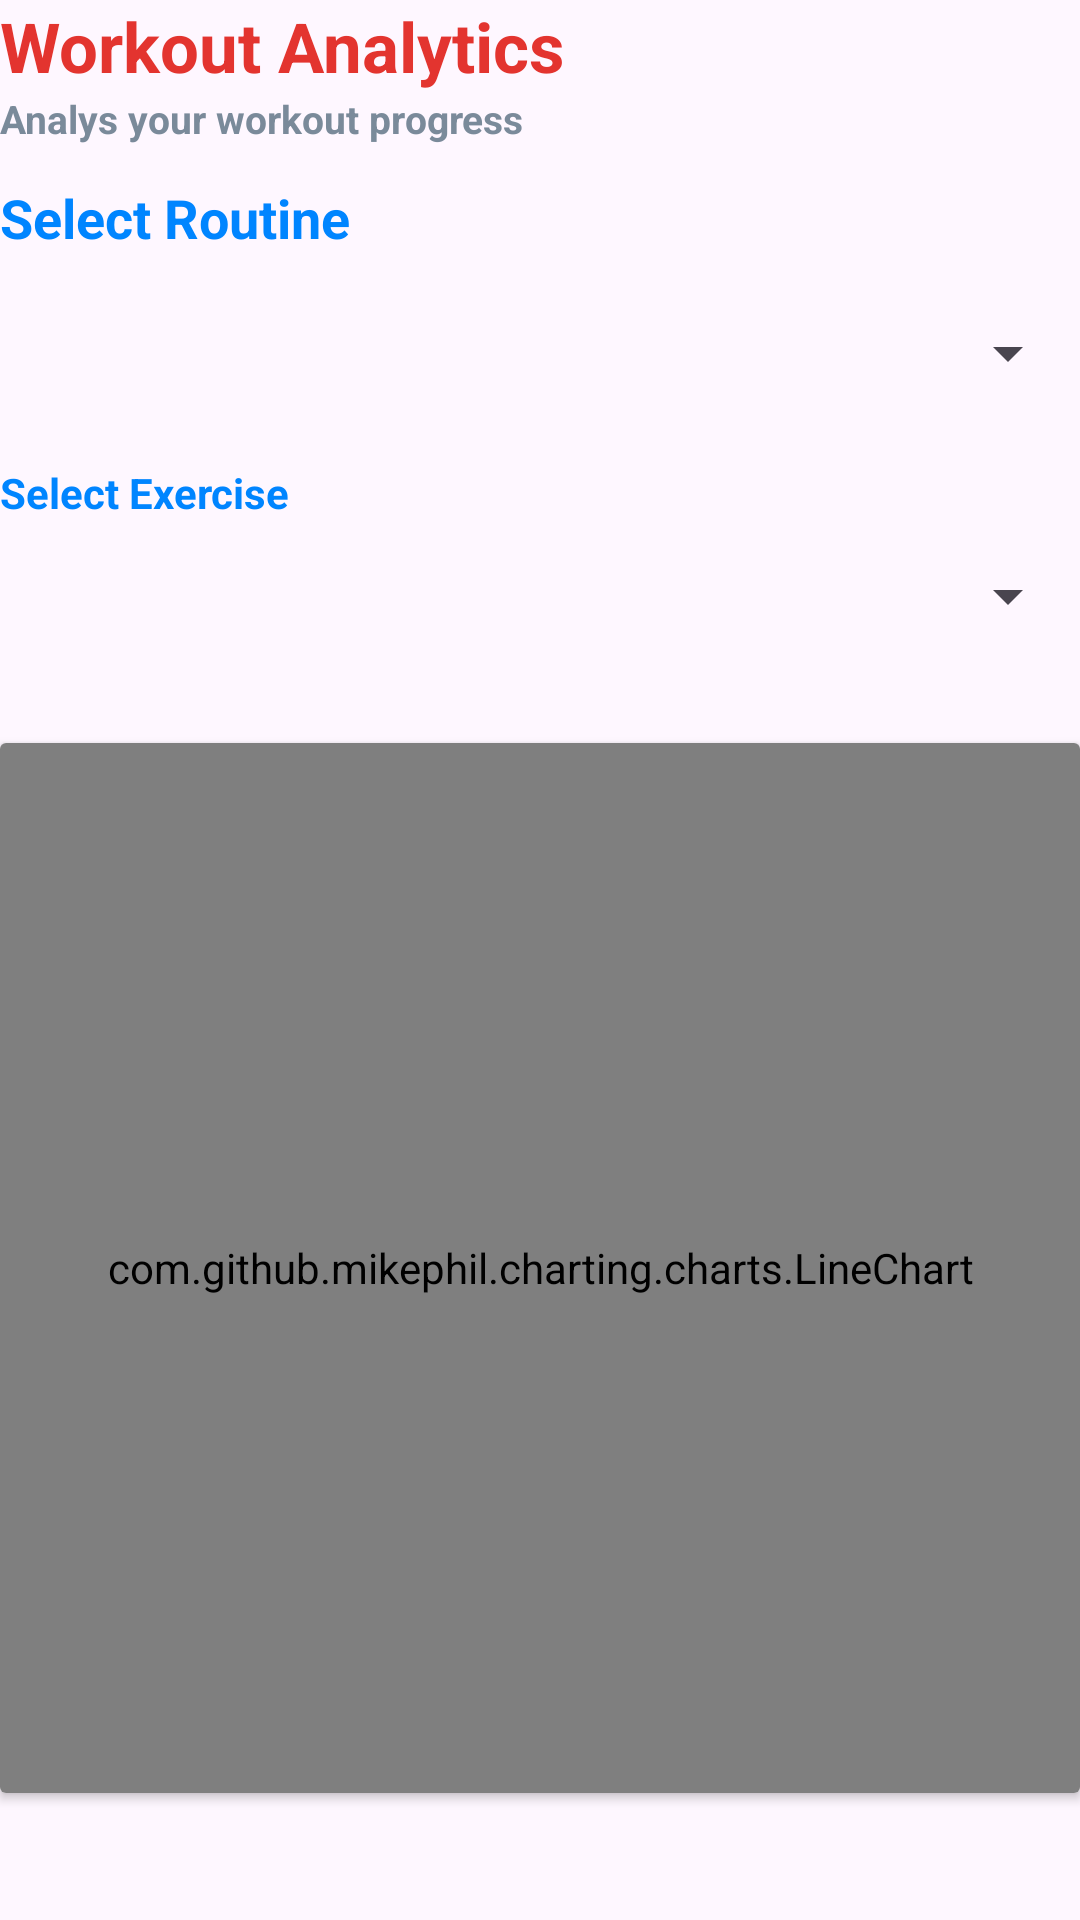

Write the Android layout XML for this screen, with the resource values it uses.
<!-- AndroidManifest.xml: application theme Theme.FitNestX -->
<!-- res/layout/activity_analytics.xml -->
<?xml version="1.0" encoding="utf-8"?>
<LinearLayout xmlns:android="http://schemas.android.com/apk/res/android"
    xmlns:app="http://schemas.android.com/apk/res-auto"
    xmlns:tools="http://schemas.android.com/tools"
    android:id="@+id/main"
    android:layout_width="match_parent"
    android:layout_height="match_parent"
    android:orientation="vertical"
    android:layout_margin="20dp"
    tools:context=".AnalyticsActivity">

    <TextView
        android:layout_width="match_parent"
        android:layout_height="wrap_content"
        android:text="Workout Analytics"
        android:textSize="23dp"
        android:textStyle="bold"
        android:textColor="@color/app_theme"/>
    <TextView
        android:layout_width="match_parent"
        android:layout_height="wrap_content"
        android:text="Analys your workout progress"
        android:textColor="@color/fit_grey"
        android:textStyle="bold"
        android:textSize="13sp"
        android:layout_marginBottom="12dp"/>

    <TextView
        android:layout_width="wrap_content"
        android:layout_height="wrap_content"
        android:text="Select Routine"
        android:textSize="18sp"
        android:textColor="@color/app_theme2"
        android:textStyle="bold" />

    <Spinner
        android:id="@+id/spinnerRoutines"
        android:layout_width="match_parent"
        android:layout_height="50dp"
        android:layout_marginTop="8dp" />
    <TextView
        android:layout_width="wrap_content"
        android:layout_height="wrap_content"
        android:text="Select Exercise"
        android:layout_marginTop="12dp"
        android:textColor="@color/app_theme2"
        android:textStyle="bold" />

    <Spinner
        android:id="@+id/spinnerExercises"
        android:layout_width="match_parent"
        android:layout_height="50dp"/>

    <androidx.cardview.widget.CardView
        android:layout_width="match_parent"
        android:layout_height="350dp"
        android:layout_marginTop="24dp">

        <com.github.mikephil.charting.charts.LineChart
            android:id="@+id/performanceChart"
            android:layout_width="match_parent"
            android:layout_height="match_parent"
            android:padding="8dp" />

    </androidx.cardview.widget.CardView>

</LinearLayout>
<!-- resources referenced by this layout -->
<resources>
  <color name="app_theme">#E3342F</color>
  <color name="app_theme2">#0085FF</color>
  <color name="fit_grey">#7A8A9A</color>
  <style name="Theme.FitNestX" parent="Base.Theme.FitNestX" />
  <style name="Base.Theme.FitNestX" parent="Theme.Material3.DayNight.NoActionBar">
          
          
      </style>
</resources>
